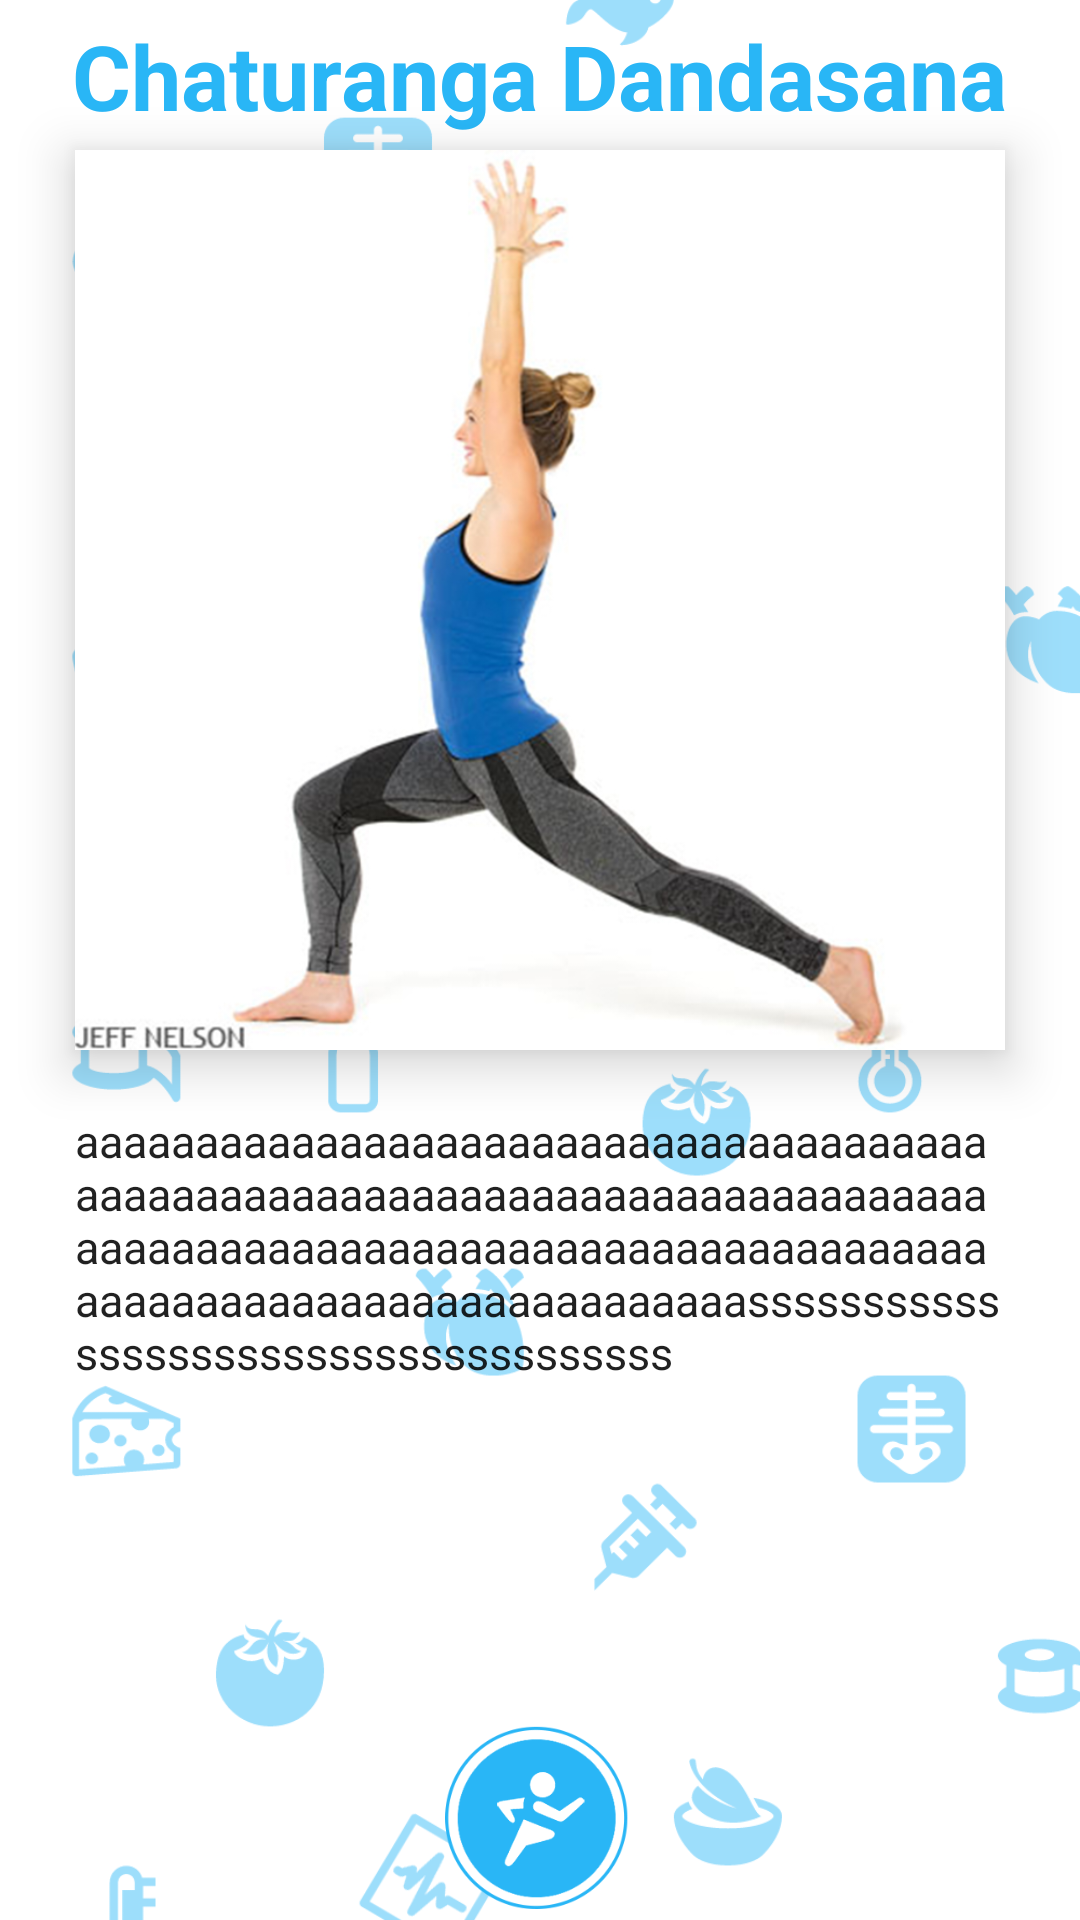

Here is an Android app screen rendered from its layout file. Give the layout XML and the strings, colors and styles it references.
<!-- AndroidManifest.xml: application theme AppTheme -->
<!-- res/layout/details.xml -->
<?xml version="1.0" encoding="utf-8"?>
<RelativeLayout xmlns:android="http://schemas.android.com/apk/res/android"
    android:orientation="vertical" android:layout_width="match_parent"
    android:layout_height="match_parent"
    android:background="@mipmap/splash">

    <ImageView
        android:layout_width="match_parent"
        android:layout_height="300dp"
        android:id="@+id/imageView12"
        android:layout_alignParentTop="true"
        android:layout_centerHorizontal="true"
        android:background="@mipmap/lk"
        android:layout_marginLeft="25dp"
        android:layout_marginRight="25dp"
        android:layout_marginTop="50dp"
        android:elevation="10dp"/>

    <TextView
        android:layout_width="wrap_content"
        android:layout_height="wrap_content"
        android:textAppearance="?android:attr/textAppearanceLarge"
        android:text="aaaaaaaaaaaaaaaaaaaaaaaaaaaaaaaaaaaaaaaaaaaaaaaaaaaaaaaaaaaaaaaaaaaaaaaaaaaaaaaaaaaaaaaaaaaaaaaaaaaaaaaaaaaaaaaaaaaaaaaaaaaaaaaaaaaaaaaaaaaaaasssssssssssssssssssssssssssssssssssss"
        android:id="@+id/textView5"
        android:layout_below="@+id/imageView12"
        android:layout_alignLeft="@+id/imageView12"
        android:layout_alignStart="@+id/imageView12"
        android:layout_alignParentBottom="true"
        android:layout_alignRight="@+id/imageView12"
        android:layout_alignEnd="@+id/imageView12"
        android:layout_marginBottom="65dp"
        android:layout_marginTop="20dp"
        android:textSize="15dp"
        android:maxLines = "20"
        android:scrollbars = "vertical"/>

    <ImageView
        android:layout_width="70dp"
        android:layout_height="70dp"
        android:id="@+id/imageView13"
        android:background="@drawable/yit"
        android:layout_alignParentBottom="true"
        android:layout_centerHorizontal="true"
        android:clickable="true" />

    <TextView
        android:layout_width="wrap_content"
        android:layout_height="wrap_content"
        android:text="Chaturanga Dandasana"
        android:id="@+id/textView6"
        android:layout_alignParentTop="true"
        android:layout_centerHorizontal="true"
        android:layout_marginTop="5dp"
        android:textSize="30dp"
        android:singleLine="true"
        android:textColor="#29b6f6"
        android:textStyle="bold" />
</RelativeLayout>
<!-- resources referenced by this layout -->
<resources>
  <!-- drawable yit: png bitmap (drawable, 32405 bytes) -->
  <!-- mipmap lk: jpg bitmap (mipmap-xxhdpi, 124452 bytes) -->
  <!-- mipmap splash: png bitmap (mipmap-xxhdpi, 84181 bytes) -->
  <style name="AppTheme" parent="Theme.AppCompat.Light.NoActionBar">
          <item name="colorPrimary">@color/ColorPrimary</item>
          <item name="colorPrimaryDark">@color/ColorPrimaryDark</item>
          
      </style>
  <color name="ColorPrimary">#29b6f6</color>
  <color name="ColorPrimaryDark">#039be5</color>
</resources>
